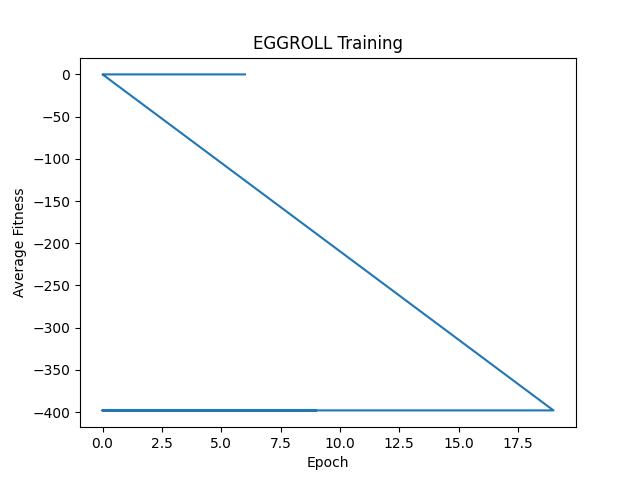

The file beside this chart, header and first rows:
0, -398.0
1, -398.0
2, -398.0
3, -398.0
4, -398.0
5, -398.0
6, -398.0
7, -398.0
8, -398.0
9, -398.0
0, -398.0
1, -398.0
2, -398.0
3, -398.0
4, -398.0
5, -398.0
6, -398.0
7, -398.0
8, -398.0
9, -398.0
10, -398.0
11, -398.0
12, -398.0
13, -398.0
14, -398.0
15, -398.0
16, -398.0
17, -398.0
18, -398.0
19, -398.0
0, 0.01
0, 0.00999
1, 0.01
2, 0.01016
3, 0.01303
4, 0.01254
5, 0.01313
6, 0.01153
